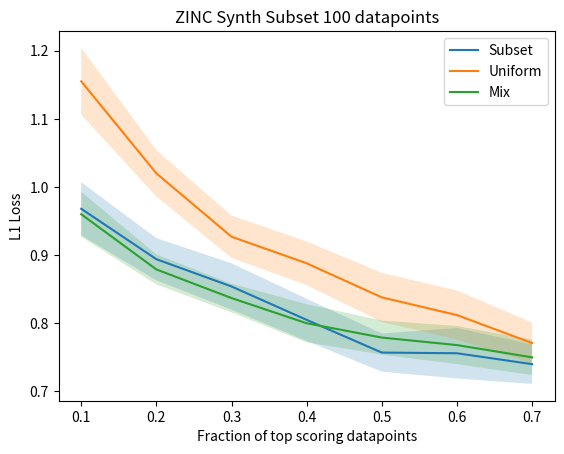
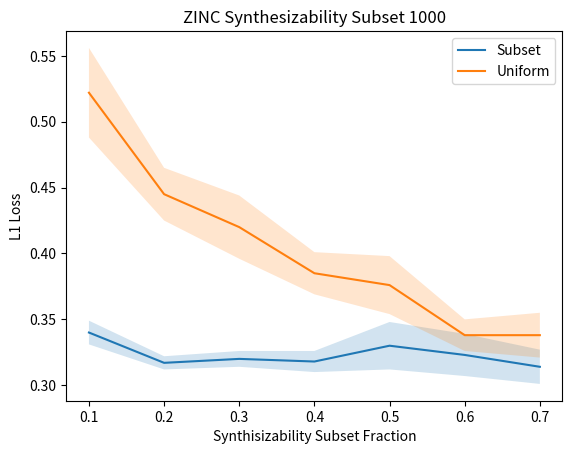
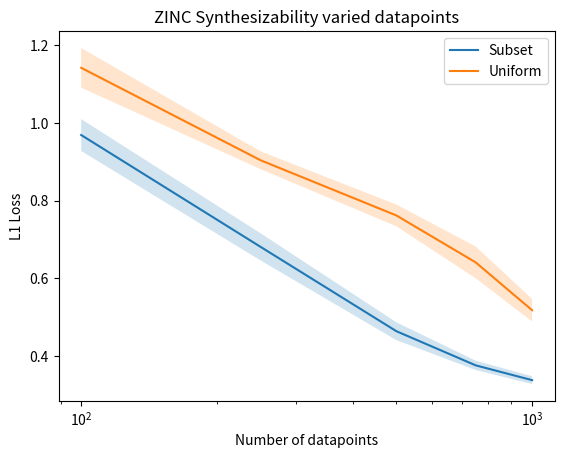

Write the Python code that produced these figures, in order.
import numpy as np
import matplotlib.pyplot as plt
import os


### Varying the top fraction split
x = np.array([0.7, 0.6, 0.5, 0.4, 0.3, 0.2, 0.1])

# 100 datapoints
y_subset =  np.array([0.740, 0.756, 0.757, 0.805, 0.854, 0.894, 0.968])
y_uniform = np.array([0.771, 0.812, 0.838, 0.888, 0.927, 1.020, 1.155])
y_mix =     np.array([0.750, 0.768, 0.779, 0.800, 0.837, 0.879, 0.960])
y_subset_uncertainty =  np.array([0.029, 0.037, 0.028, 0.031, 0.034, 0.031, 0.039])
y_uniform_uncertainty = np.array([0.030, 0.036, 0.036, 0.032, 0.031, 0.034, 0.049])
y_mix_uncertainty =     np.array([0.026, 0.028, 0.025, 0.028, 0.021, 0.022, 0.033])

save_dir = "figs/"
img_suffix = ".svg"
if not os.path.exists(save_dir):
    os.makedirs(save_dir)

# Plot the un-normalized scores
plt.plot(x, y_subset, label='Subset')
plt.plot(x, y_uniform, label='Uniform')
plt.plot(x, y_mix, label='Mix')
# Add uncertainty
plt.fill_between(x, y_subset-y_subset_uncertainty, y_subset+y_subset_uncertainty, alpha=0.2)
plt.fill_between(x, y_uniform-y_uniform_uncertainty, y_uniform+y_uniform_uncertainty, alpha=0.2)
plt.fill_between(x, y_mix-y_mix_uncertainty, y_mix+y_mix_uncertainty, alpha=0.2)
plt.xlabel('Fraction of top scoring datapoints')
plt.ylabel('L1 Loss')
plt.legend()
plt.title('ZINC Synth Subset 100 datapoints')
plt.savefig(save_dir + 'synthesizability_100_mix' + img_suffix)
plt.show()
# Clear the plot
plt.clf()

### Different synthesisabilty subsets with 1000 data points
x = np.array([0.7, 0.6, 0.5, 0.4, 0.3, 0.2, 0.1])

y_subset =              np.array([0.314, 0.323, 0.330, 0.318, 0.320, 0.317, 0.34])
y_uniform =             np.array([0.338, 0.338, 0.376, 0.385, 0.420, 0.445, 0.522])
y_subset_uncertainty =  np.array([0.013, 0.016, 0.018, 0.008, 0.006, 0.005, 0.009])
y_uniform_uncertainty = np.array([0.017, 0.012, 0.022, 0.016, 0.024, 0.020, 0.034])

# Plot the un-normalized scores
plt.plot(x, y_subset, label='Subset')
plt.plot(x, y_uniform, label='Uniform')
# Add uncertainty
plt.fill_between(x, y_subset-y_subset_uncertainty, y_subset+y_subset_uncertainty, alpha=0.2)
plt.fill_between(x, y_uniform-y_uniform_uncertainty, y_uniform+y_uniform_uncertainty, alpha=0.2)
plt.xlabel('Synthisizability Subset Fraction')
plt.ylabel('L1 Loss')
plt.legend()
plt.title('ZINC Synthesizability Subset 1000')
plt.savefig(save_dir + 'synthesizability_1000' + img_suffix)
plt.show()
# Clear the plot
plt.clf()


### Different datapoints with synthesisabilty fraction of 0.9
x = np.array([100, 250, 500, 750, 1000])
y_subset =              np.array([0.969, 0.681, 0.464, 0.376, 0.338])
y_uniform =             np.array([1.142, 0.904, 0.762, 0.641, 0.518])
y_subset_uncertainty =  np.array([0.041, 0.035, 0.023, 0.012, 0.01])
y_uniform_uncertainty = np.array([0.051, 0.023, 0.028, 0.041, 0.029])

# Plot the un-normalized scores
plt.plot(x, y_subset, label='Subset')
plt.plot(x, y_uniform, label='Uniform')
# Add uncertainty
plt.fill_between(x, y_subset-y_subset_uncertainty, y_subset+y_subset_uncertainty, alpha=0.2)
plt.fill_between(x, y_uniform-y_uniform_uncertainty, y_uniform+y_uniform_uncertainty, alpha=0.2)
plt.xlabel('Number of datapoints')
plt.ylabel('L1 Loss')
plt.xscale('log')
plt.legend()
plt.title('ZINC Synthesizability varied datapoints')
plt.savefig(save_dir + 'synthesizability_datapoints' + img_suffix)
plt.show()
# Clear the plot
plt.clf()
